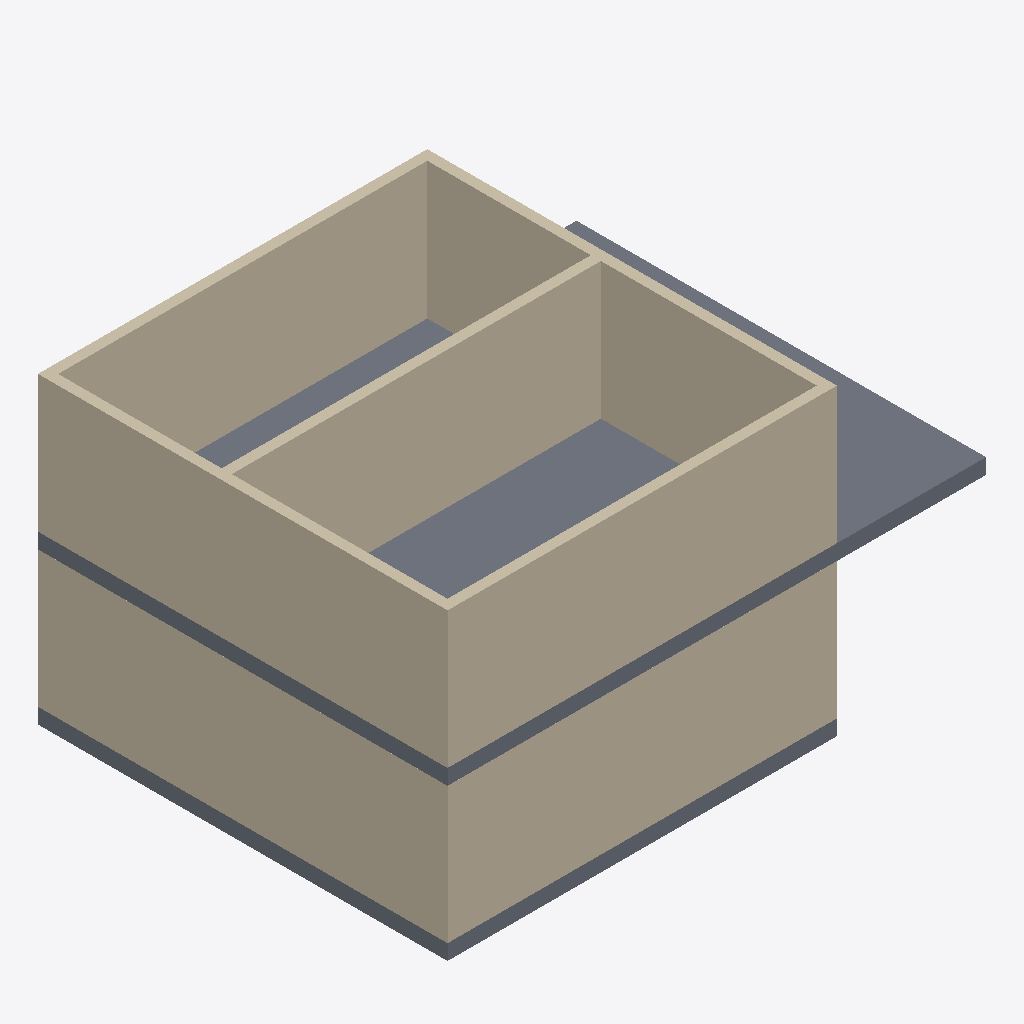
Isometric view of an IFC building model (IFC-SPF (STEP), schema IFC4X3, length unit millimetre), seen from the south-west, elements coloured by IFC class: 7 walls (beige), 2 slabs (grey).
Extent 10.7 m × 8.1 m × 6.0 m (x, y, z). Storeys (2): L1 at 0.00 m; L2 at 3.00 m. Elements (13): 11 IfcWall, 2 IfcSlab.

HEADER;
FILE_DESCRIPTION(('ViewDefinition [CoordinationView]','RevitIdentifiers [ContentGUID: cbb0ae2e-6350-4225-8ca4-af668662c38d, VersionGUID: d82daf58-5e61-47ac-95cb-0ffa620e0a32, NumberOfSaves: 30]','CoordinateReference [CoordinateBase: Shared Coordinates]'),'2;1');
FILE_NAME('01_02_020.ifc','2026-01-07T17:09:49+01:00',(''),(''),'ODA SDAI 24.6','Autodesk Revit 24.3.30.11 (ENU) - IFC 24.3.30.11','');
FILE_SCHEMA(('IFC4X3'));
ENDSEC;
DATA;
#27=IFCPROJECT('3BiAukOr129OoahsPvdJnz',#18,'Project Number',$,$,'Project Name','Project Status',(#22),#763);
#42=IFCSITE('3BiAukOr129OoahsPvdJn$',#18,'Default',$,$,#41,$,$,.ELEMENT.,(42,21,31,401672),(-71,-3,-24,-345703),0.0,$,$);
#32=IFCBUILDING('3BiAukOr129OoahsPvdJny',#18,'Building Name',$,$,#30,$,'Building Name',.ELEMENT.,$,$,#31);
#35=IFCBUILDINGSTOREY('2JF4e6axWHqu3u0C1FZlmi',#18,'L1',$,'Level:8mm Head',#34,$,'L1',.ELEMENT.,0.0);
#39=IFCBUILDINGSTOREY('1ZGO8hrFCHqw0v0026FpFv',#18,'L2',$,'Level:8mm Head',#38,$,'L2',.ELEMENT.,3000.0);
#471=IFCWALL('0dc_dU7Cj6aRLiY5JtJ$gm',#18,'Basic Wall:Generic - 200mm:1604320',$,'Basic Wall:Generic - 200mm',#459,#470,'1604320',.NOTDEFINED.);
#206=IFCWALL('3Vyqk8cSj8TOuAk6zHUwAt',#18,'Basic Wall:Generic - 200mm:1602350',$,'Basic Wall:Generic - 200mm',#178,#205,'1602350',.NOTDEFINED.);
#494=IFCWALL('0dc_dU7Cj6aRLiY5JtJ$gn',#18,'Basic Wall:Generic - 200mm:1604321',$,'Basic Wall:Generic - 200mm',#482,#493,'1604321',.NOTDEFINED.);
#448=IFCSLAB('0dc_dU7Cj6aRLiY5JtJ$hK',#18,'Floor:Generic - 12":1604228',$,'Floor:Generic - 12"',#438,#447,'1604228',.FLOOR.);
#254=IFCWALL('3Vyqk8cSj8TOuAk6zHUwAc',#18,'Basic Wall:Generic - 200mm:1602367',$,'Basic Wall:Generic - 200mm',#230,#253,'1602367',.NOTDEFINED.);
#560=IFCWALL('0dc_dU7Cj6aRLiY5JtJ$mk',#18,'Basic Wall:Generic - 200mm:1604734',$,'Basic Wall:Generic - 200mm',#548,#559,'1604734',.NOTDEFINED.);
#538=IFCWALL('0dc_dU7Cj6aRLiY5JtJ$gq',#18,'Basic Wall:Generic - 200mm:1604324',$,'Basic Wall:Generic - 200mm',#526,#537,'1604324',.NOTDEFINED.);
#516=IFCWALL('0dc_dU7Cj6aRLiY5JtJ$gp',#18,'Basic Wall:Generic - 200mm:1604323',$,'Basic Wall:Generic - 200mm',#504,#515,'1604323',.NOTDEFINED.);
#416=IFCSLAB('0dc_dU7Cj6aRLiY5JtJ$bz',#18,'Floor:Generic - 12":1603885',$,'Floor:Generic - 12"',#403,#415,'1603885',.FLOOR.);
ENDSEC;
